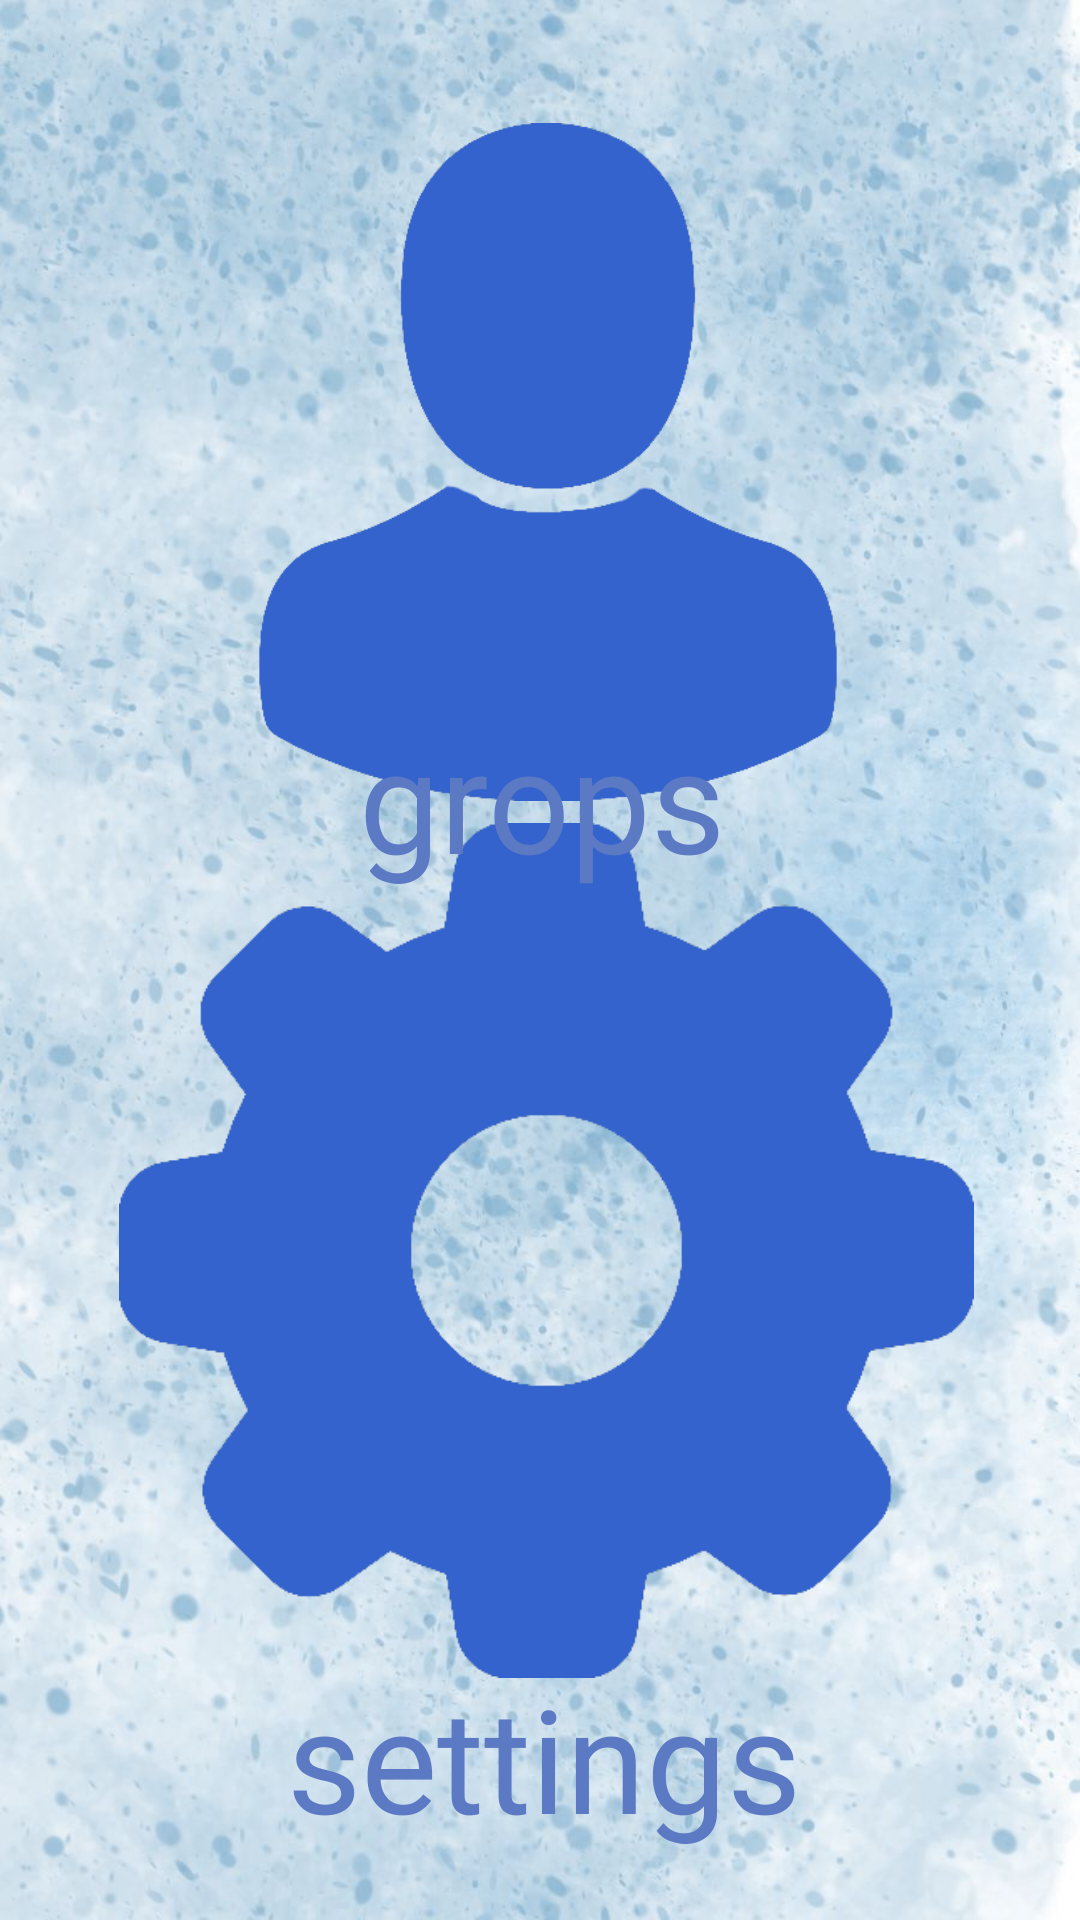

The Android layout XML behind this screen, and the referenced resources:
<!-- AndroidManifest.xml: application theme Theme.Teaster -->
<!-- res/layout/activity_home.xml -->
<?xml version="1.0" encoding="utf-8"?>
<androidx.constraintlayout.widget.ConstraintLayout xmlns:android="http://schemas.android.com/apk/res/android"
    xmlns:app="http://schemas.android.com/apk/res-auto"
    xmlns:tools="http://schemas.android.com/tools"
    android:layout_width="match_parent"
    android:layout_height="match_parent"
    tools:context=".HomeActivity">

    <ImageView
        android:id="@+id/bg_home"
        android:layout_width="wrap_content"
        android:layout_height="wrap_content"
        android:scaleType="centerCrop"
        app:layout_constraintBottom_toBottomOf="parent"
        app:layout_constraintEnd_toEndOf="parent"
        app:layout_constraintStart_toStartOf="parent"
        app:layout_constraintTop_toTopOf="parent"
        app:srcCompat="@drawable/bg_blue" />

    <ImageView
        android:id="@+id/settings_icon"
        android:layout_width="301dp"
        android:layout_height="285dp"
        app:layout_constraintBottom_toBottomOf="parent"
        app:layout_constraintEnd_toEndOf="parent"
        app:layout_constraintHorizontal_bias="0.536"
        app:layout_constraintStart_toStartOf="parent"
        app:layout_constraintTop_toTopOf="parent"
        app:layout_constraintVertical_bias="0.773"
        app:srcCompat="@drawable/settings_icon" />

    <ImageView
        android:id="@+id/grops_icon"
        android:layout_width="228dp"
        android:layout_height="226dp"
        app:layout_constraintBottom_toBottomOf="@+id/bg_home"
        app:layout_constraintEnd_toEndOf="parent"
        app:layout_constraintHorizontal_bias="0.519"
        app:layout_constraintStart_toStartOf="parent"
        app:layout_constraintTop_toTopOf="parent"
        app:layout_constraintVertical_bias="0.099"
        app:srcCompat="@drawable/grops_icon" />

    <Button
        android:id="@+id/b_g"
        android:layout_width="227dp"
        android:layout_height="242dp"
        android:background="#00FFFFFF"
        android:text="⠀⠀⠀⠀⠀"
        app:layout_constraintBottom_toBottomOf="parent"
        app:layout_constraintEnd_toEndOf="parent"
        app:layout_constraintHorizontal_bias="0.516"
        app:layout_constraintStart_toStartOf="parent"
        app:layout_constraintTop_toTopOf="parent"
        app:layout_constraintVertical_bias="0.069" />

    <Button
        android:id="@+id/b_s"
        android:layout_width="306dp"
        android:layout_height="295dp"
        android:background="#00FFFFFF"
        android:text="⠀⠀⠀⠀⠀"
        app:layout_constraintBottom_toBottomOf="parent"
        app:layout_constraintEnd_toEndOf="parent"
        app:layout_constraintHorizontal_bias="0.561"
        app:layout_constraintStart_toStartOf="parent"
        app:layout_constraintTop_toTopOf="parent"
        app:layout_constraintVertical_bias="0.791" />

    <TextView
        android:id="@+id/txt_grop"
        android:layout_width="372dp"
        android:layout_height="73dp"
        android:fontFamily="@font/annie_use_your_telescope"
        android:text="grops"
        android:textAlignment="center"
        android:textColor="@color/blue"
        android:textSize="48sp"
        app:layout_constraintBottom_toBottomOf="parent"
        app:layout_constraintEnd_toEndOf="parent"
        app:layout_constraintStart_toStartOf="parent"
        app:layout_constraintTop_toTopOf="parent"
        app:layout_constraintVertical_bias="0.412" />

    <TextView
        android:id="@+id/txt_setin"
        android:layout_width="371dp"
        android:layout_height="72dp"
        android:fontFamily="@font/annie_use_your_telescope"
        android:text="settings"
        android:textAlignment="center"
        android:textColor="@color/blue"
        android:textSize="48sp"
        app:layout_constraintBottom_toBottomOf="parent"
        app:layout_constraintEnd_toEndOf="parent"
        app:layout_constraintHorizontal_bias="0.4"
        app:layout_constraintStart_toStartOf="parent"
        app:layout_constraintTop_toTopOf="parent"
        app:layout_constraintVertical_bias="0.975" />

</androidx.constraintlayout.widget.ConstraintLayout>
<!-- resources referenced by this layout -->
<resources>
  <color name="blue">#5C79C3</color>
  <!-- drawable bg_blue: jpg bitmap (drawable, 149941 bytes) -->
  <!-- drawable grops_icon: png bitmap (drawable, 15598 bytes) -->
  <!-- drawable settings_icon: png bitmap (drawable, 20686 bytes) -->
  <style name="Theme.Teaster" parent="Theme.MaterialComponents.DayNight.NoActionBar">
          
          <item name="colorPrimary">@color/purple_500</item>
          <item name="colorPrimaryVariant">@color/purple_700</item>
          <item name="colorOnPrimary">@color/white</item>
          
          <item name="colorSecondary">@color/teal_200</item>
          <item name="colorSecondaryVariant">@color/teal_700</item>
          <item name="colorOnSecondary">@color/black</item>
          
          <item name="android:statusBarColor" tools:targetApi="l">?attr/colorPrimaryVariant</item>
          
      </style>
  <color name="purple_500">#FF6200EE</color>
  <color name="purple_700">#FF3700B3</color>
  <color name="white">#FFFFFFFF</color>
  <color name="teal_200">#FF03DAC5</color>
  <color name="teal_700">#FF018786</color>
  <color name="black">#FF000000</color>
</resources>
